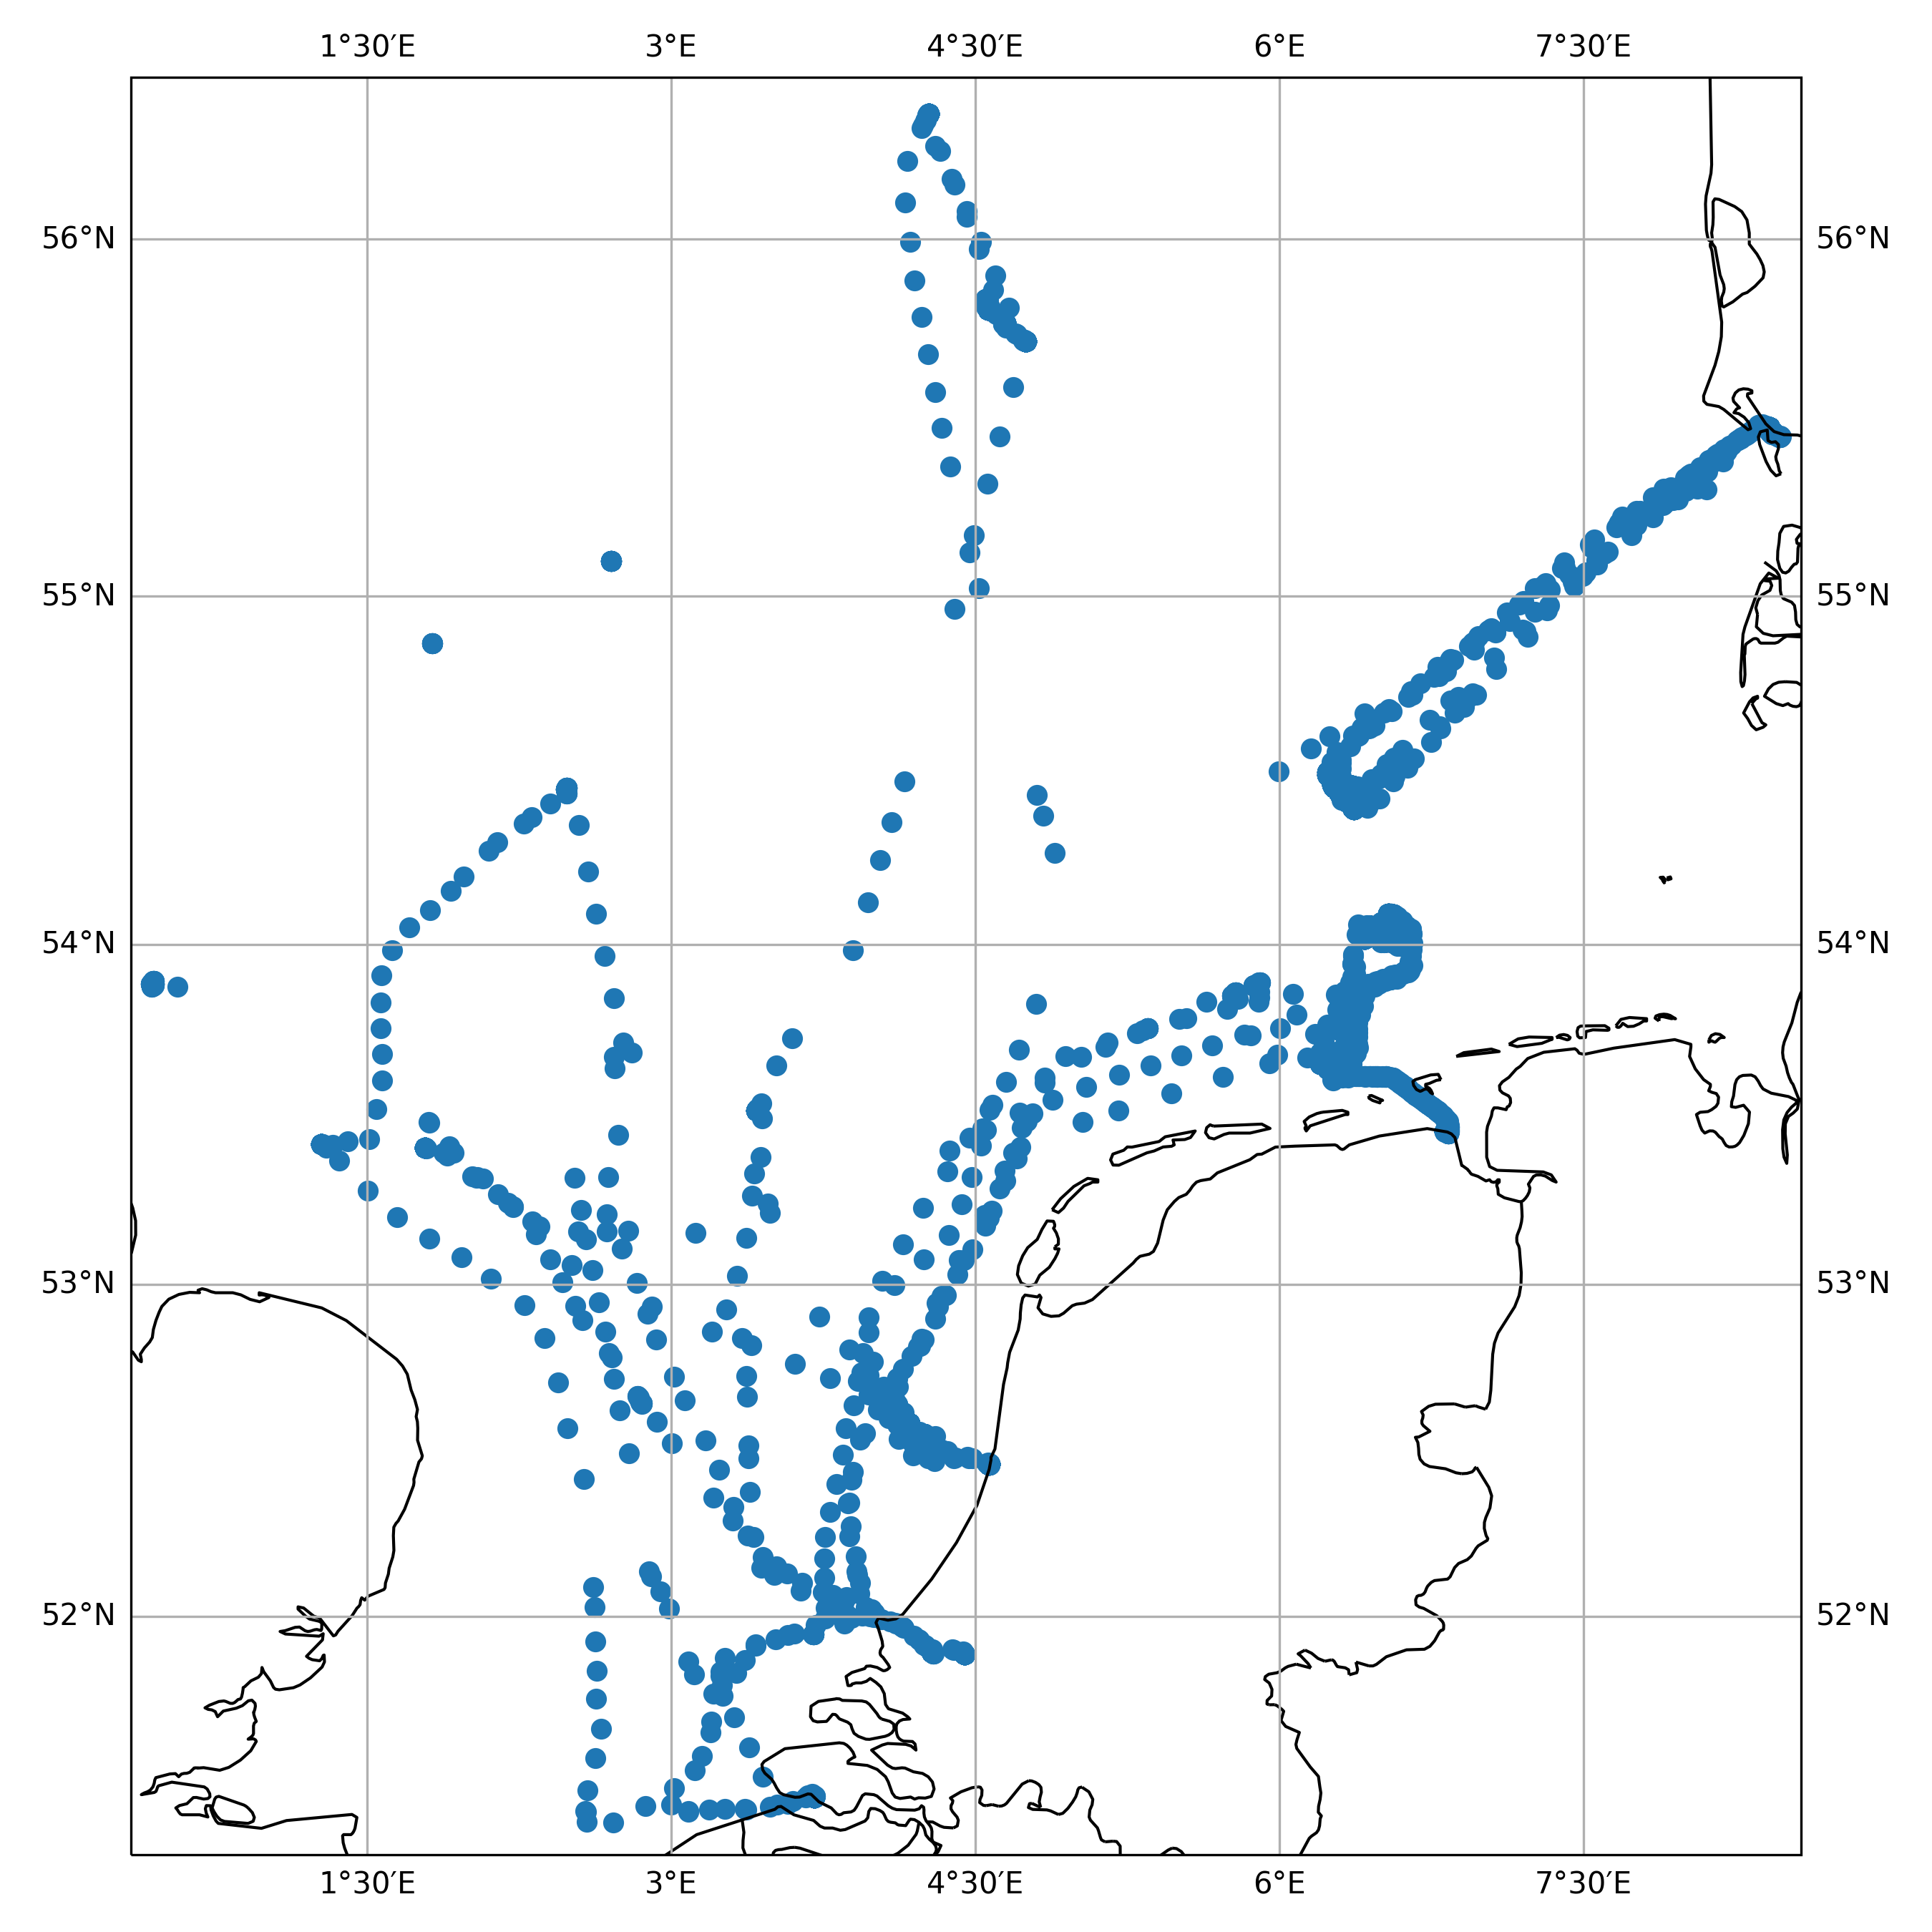

Values plotted in this chart, from the file beside it:
timestamp, epoch, latitude, longitude, speed, heading, course, status
2015-01-17 01:58:00+00:00, 1421459880, 55.83, 4.561, 0.0, 330.0, 313.0, 5
2015-01-17 03:34:00+00:00, 1421465640, 55.83, 4.561, 0.0, 330.0, 222.0, 5
2015-01-17 04:07:00+00:00, 1421467620, 55.83, 4.561, 0.0, 330.0, 308.0, 5
2015-01-17 05:19:00+00:00, 1421471940, 55.83, 4.561, 0.0, 330.0, 329.0, 5
2015-01-17 06:31:00+00:00, 1421476260, 55.83, 4.561, 0.0, 330.0, 265.0, 5
2015-01-17 07:26:00+00:00, 1421479560, 55.83, 4.561, 0.0, 330.0, 265.0, 5
2015-01-17 08:16:00+00:00, 1421482560, 55.83, 4.561, 1.0, 330.0, 265.0, 5
2015-01-17 09:33:00+00:00, 1421487180, 55.83, 4.561, 1.0, 330.0, 324.0, 5
2015-01-17 10:19:00+00:00, 1421489940, 55.83, 4.561, 0.0, 330.0, 336.0, 5
2015-01-17 11:01:00+00:00, 1421492460, 55.83, 4.561, 0.0, 330.0, 299.0, 5
2015-01-17 12:13:00+00:00, 1421496780, 55.83, 4.561, 0.0, 330.0, 259.0, 5
2015-01-17 13:13:00+00:00, 1421500380, 55.83, 4.561, 0.0, 330.0, 321.0, 5
2015-01-17 14:58:00+00:00, 1421506680, 55.83, 4.561, 0.0, 330.0, 340.0, 5
2015-01-17 15:22:00+00:00, 1421508120, 55.83, 4.561, 0.0, 330.0, 340.0, 5
2015-01-17 17:10:00+00:00, 1421514600, 55.83, 4.561, 0.0, 330.0, 298.0, 5
2015-01-17 18:04:00+00:00, 1421517840, 55.83, 4.561, 0.0, 330.0, 298.0, 5
2015-01-17 19:10:00+00:00, 1421521800, 55.83, 4.561, 0.0, 330.0, 331.0, 5
2015-01-17 20:19:00+00:00, 1421525940, 55.83, 4.561, 0.0, 330.0, 331.0, 5
2015-01-17 21:13:00+00:00, 1421529180, 55.83, 4.561, 0.0, 330.0, 326.0, 5
2015-01-17 22:13:00+00:00, 1421532780, 55.83, 4.561, 0.0, 330.0, 326.0, 5
2015-01-17 23:07:00+00:00, 1421536020, 55.83, 4.561, 0.0, 330.0, 266.0, 5
2015-01-18 00:10:00+00:00, 1421539800, 55.83, 4.561, 0.0, 330.0, 266.0, 5
2015-01-18 01:01:00+00:00, 1421542860, 55.83, 4.561, 1.0, 330.0, 266.0, 5
2015-01-18 02:07:00+00:00, 1421546820, 55.83, 4.561, 0.0, 330.0, 291.0, 5
2015-01-18 03:16:00+00:00, 1421550960, 55.83, 4.561, 0.0, 330.0, 291.0, 5
2015-01-18 04:19:00+00:00, 1421554740, 55.83, 4.561, 0.0, 330.0, 48.0, 5
2015-01-18 05:01:00+00:00, 1421557260, 55.83, 4.561, 0.0, 330.0, 48.0, 5
2015-01-18 06:04:00+00:00, 1421561040, 55.83, 4.561, 0.0, 330.0, 260.0, 5
2015-01-18 07:07:00+00:00, 1421564820, 55.83, 4.561, 0.0, 330.0, 260.0, 5
2015-01-18 08:37:00+00:00, 1421570220, 55.83, 4.561, 0.0, 330.0, 260.0, 5
2015-01-18 09:31:00+00:00, 1421573460, 55.83, 4.561, 0.0, 330.0, 260.0, 5
2015-01-18 10:13:00+00:00, 1421575980, 55.83, 4.561, 0.0, 330.0, 260.0, 5
2015-01-18 11:16:00+00:00, 1421579760, 55.83, 4.561, 0.0, 330.0, 345.0, 5
2015-01-18 12:07:00+00:00, 1421582820, 55.83, 4.561, 0.0, 330.0, 345.0, 5
2015-01-18 13:19:00+00:00, 1421587140, 55.83, 4.561, 0.0, 330.0, 345.0, 5
2015-01-18 14:01:00+00:00, 1421589660, 55.83, 4.561, 0.0, 330.0, 345.0, 5
2015-01-18 15:13:00+00:00, 1421593980, 55.83, 4.56, 0.0, 330.0, 345.0, 5
2015-01-18 16:04:00+00:00, 1421597040, 55.83, 4.56, 1.0, 330.0, 345.0, 5
2015-01-18 18:34:00+00:00, 1421606040, 55.83, 4.56, 1.0, 330.0, 334.0, 5
2015-01-18 19:10:00+00:00, 1421608200, 55.83, 4.561, 0.0, 330.0, 317.0, 5
2015-01-18 20:04:00+00:00, 1421611440, 55.83, 4.561, 0.0, 330.0, 317.0, 5
2015-01-18 21:04:00+00:00, 1421615040, 55.83, 4.561, 0.0, 330.0, 286.0, 5
2015-01-18 22:04:00+00:00, 1421618640, 55.83, 4.561, 0.0, 330.0, 282.0, 5
2015-01-18 23:13:00+00:00, 1421622780, 55.83, 4.561, 0.0, 330.0, 284.0, 5
2015-01-19 00:04:00+00:00, 1421625840, 55.83, 4.561, 0.0, 330.0, 284.0, 5
2015-01-19 01:13:00+00:00, 1421629980, 55.83, 4.561, 0.0, 330.0, 333.0, 5
2015-01-19 02:07:00+00:00, 1421633220, 55.83, 4.561, 0.0, 330.0, 333.0, 5
2015-01-19 03:19:00+00:00, 1421637540, 55.83, 4.561, 0.0, 330.0, 251.0, 5
2015-01-19 04:01:00+00:00, 1421640060, 55.83, 4.561, 0.0, 330.0, 70.0, 5
2015-01-19 05:37:00+00:00, 1421645820, 55.83, 4.561, 0.0, 330.0, 31.0, 5
2015-01-19 06:28:00+00:00, 1421648880, 55.83, 4.56, 0.0, 330.0, 270.0, 5
2015-01-19 07:52:00+00:00, 1421653920, 55.83, 4.561, 0.0, 330.0, 270.0, 5
2015-01-19 09:56:00+00:00, 1421661360, 55.83, 4.561, 0.0, 330.0, 270.0, 5
2015-01-19 10:25:00+00:00, 1421663100, 55.83, 4.561, 1.0, 330.0, 333.0, 5
2015-01-19 11:07:00+00:00, 1421665620, 55.83, 4.561, 0.0, 330.0, 260.0, 5
2015-01-19 12:31:00+00:00, 1421670660, 55.83, 4.56, 0.0, 330.0, 321.0, 5
2015-01-19 13:26:00+00:00, 1421673960, 55.83, 4.561, 0.0, 330.0, 321.0, 5
2015-01-19 14:25:00+00:00, 1421677500, 55.83, 4.561, 0.0, 330.0, 30.0, 5
2015-01-19 15:07:00+00:00, 1421680020, 55.83, 4.561, 1.0, 330.0, 299.0, 5
2015-01-19 16:19:00+00:00, 1421684340, 55.83, 4.561, 0.0, 330.0, 329.0, 5
... 42,221 more rows
